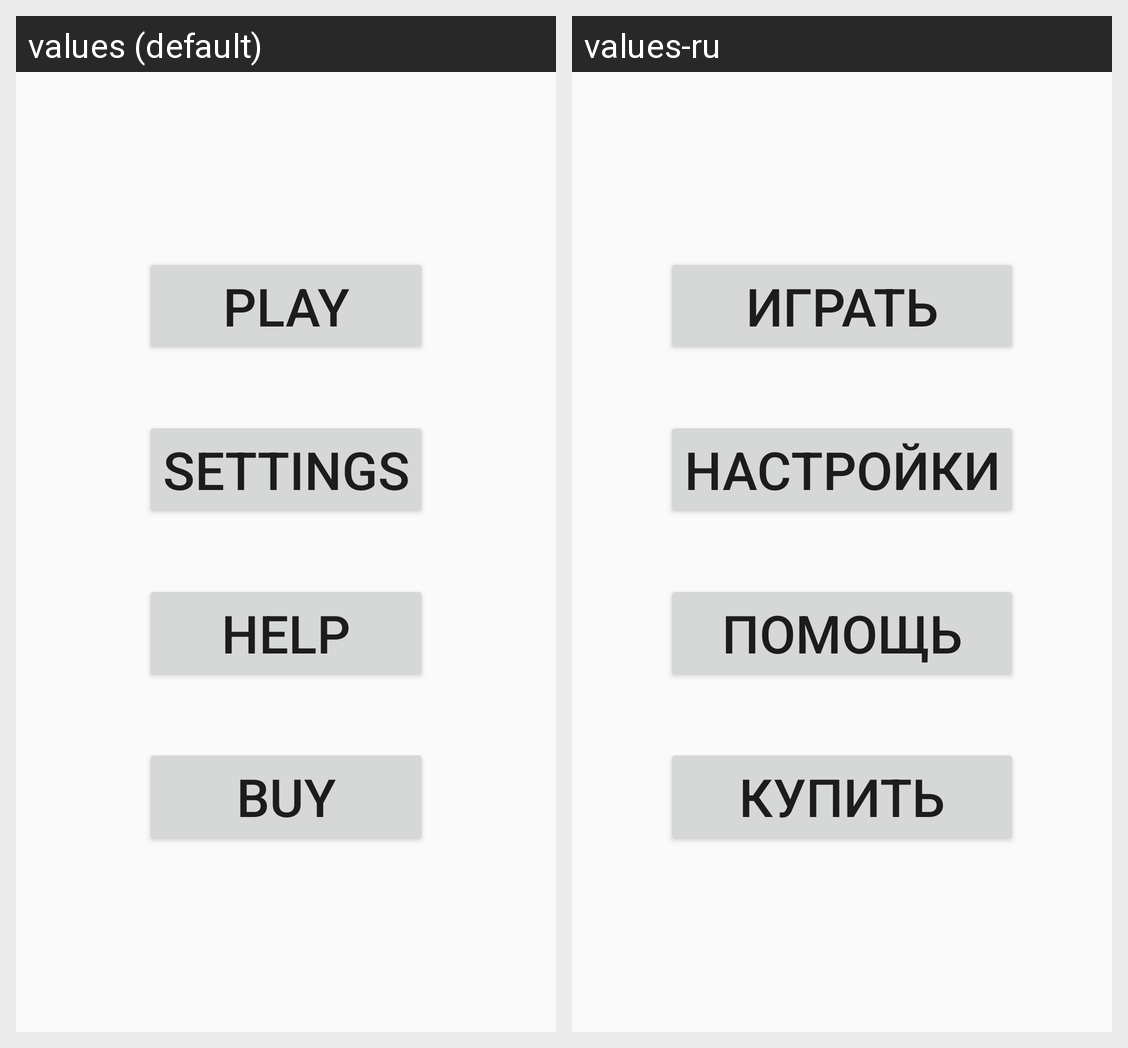

Locale-by-locale string values for the Android screen shown in this grid:
Android screen res/layout/fragment_menu_flying_text.xml rendered under 2 locales, left to right: values (default), values-ru. Device: Nexus 5 (rendered at 1080×1920; each locale shown at half size, 540×960, under a caption strip naming it); theme AppTheme.
Strings drawn on this screen, with the default value and each locale's value (text and hints the layout hard-codes, and strings that could not be matched under every locale, appear in the picture but are not listed):

Play
  values: Play
  values-ru: Играть

Settings
  values: Settings
  values-ru: Настройки

Help
  values: Help
  values-ru: Помощь

Buy
  values: Buy
  values-ru: Купить
